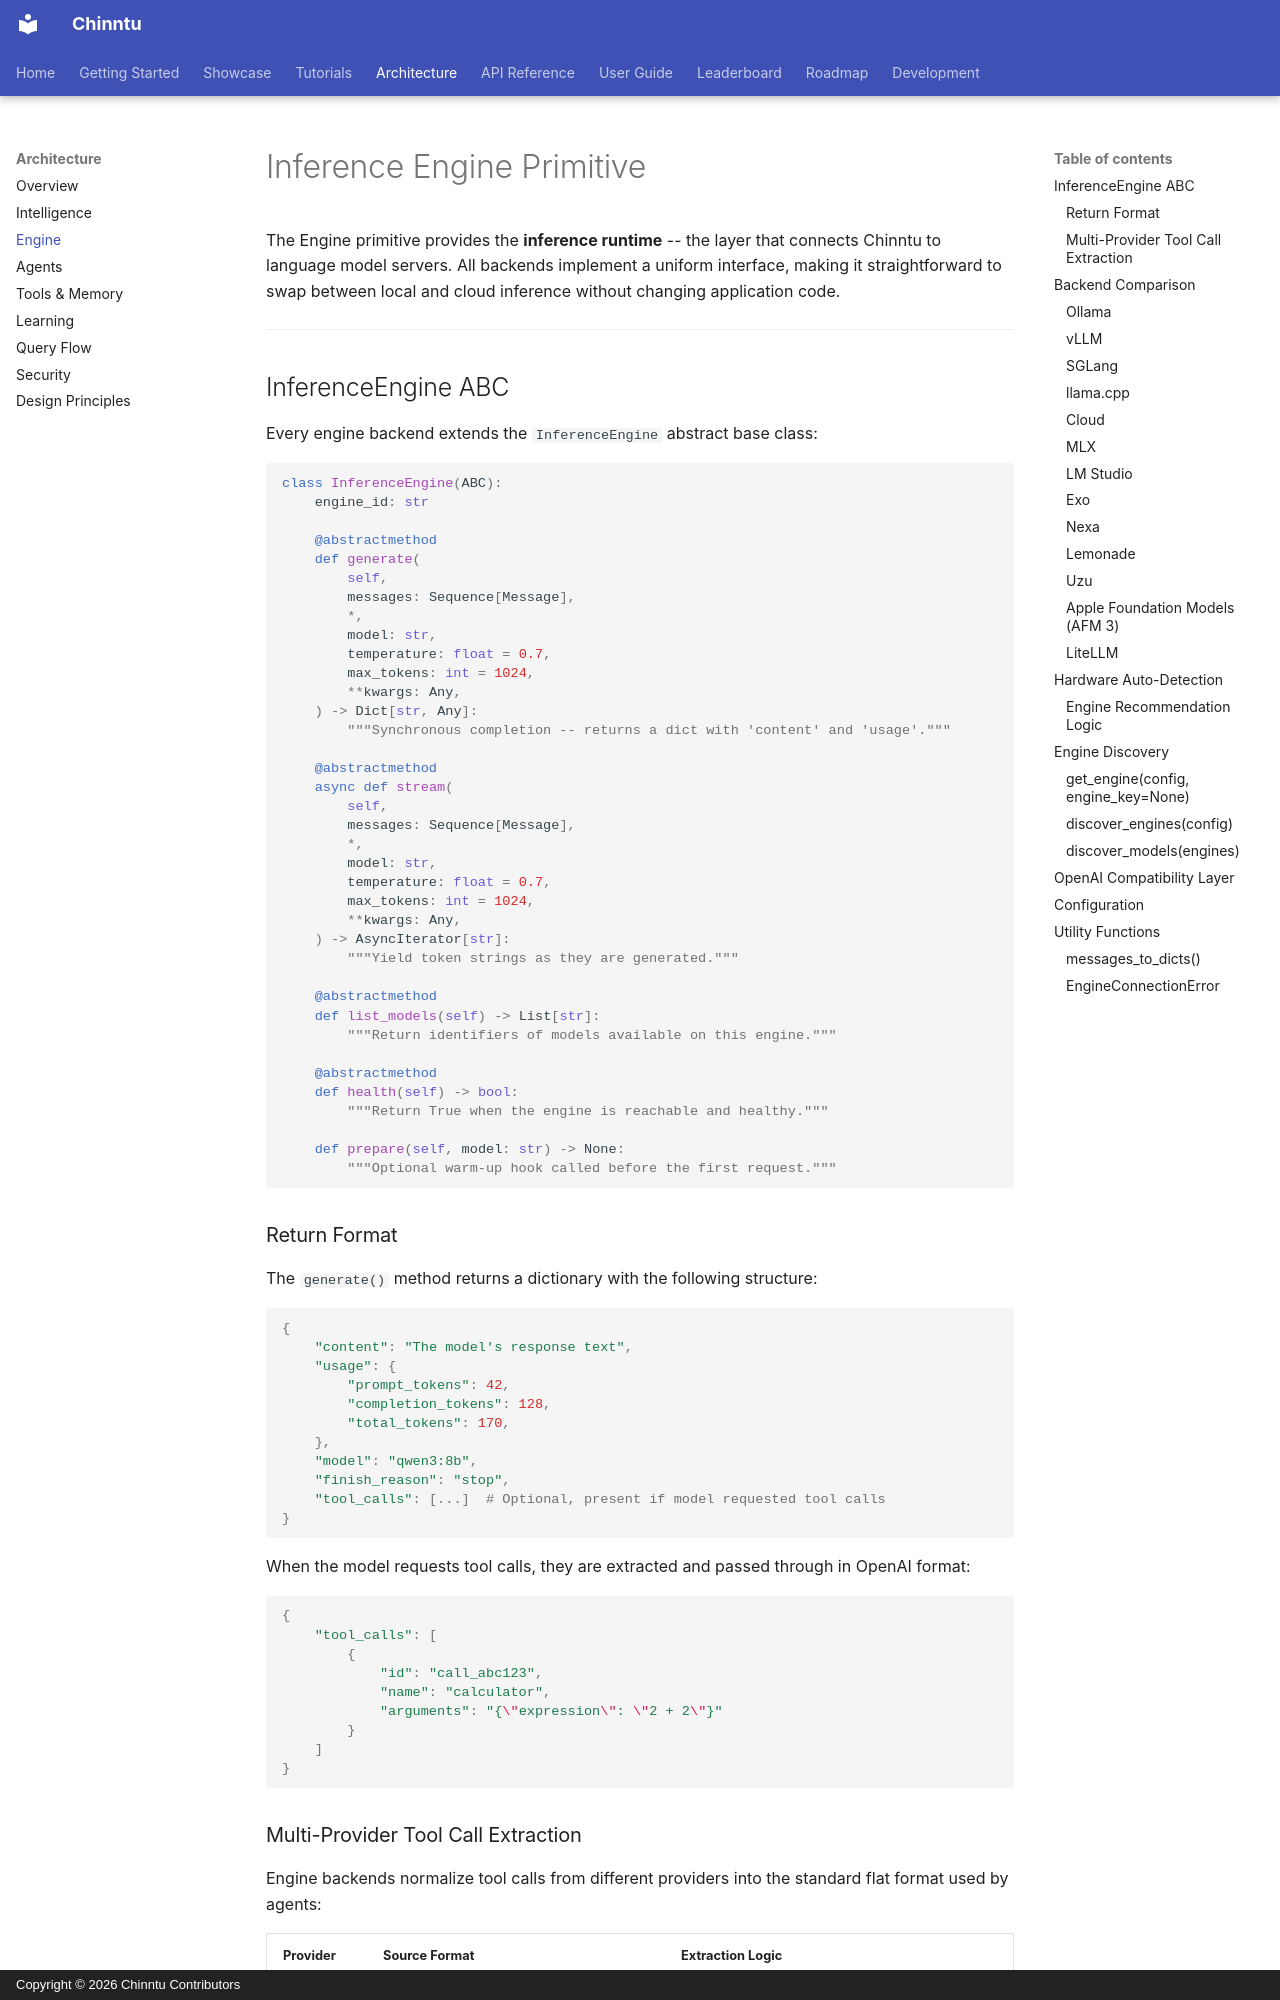

repository: jogender18/Chinntu · page: architecture/engine/index.html · generator: mkdocs · copyright: Copyright © 2026 Chinntu Contributors

# Inference Engine Primitive

The Engine primitive provides the **inference runtime** -- the layer that connects Chinntu to language model servers. All backends implement a uniform interface, making it straightforward to swap between local and cloud inference without changing application code.

---

## InferenceEngine ABC

Every engine backend extends the `InferenceEngine` abstract base class:

```python
class InferenceEngine(ABC):
    engine_id: str

    @abstractmethod
    def generate(
        self,
        messages: Sequence[Message],
        *,
        model: str,
        temperature: float = 0.7,
        max_tokens: int = 1024,
        **kwargs: Any,
    ) -> Dict[str, Any]:
        """Synchronous completion -- returns a dict with 'content' and 'usage'."""

    @abstractmethod
    async def stream(
        self,
        messages: Sequence[Message],
        *,
        model: str,
        temperature: float = 0.7,
        max_tokens: int = 1024,
        **kwargs: Any,
    ) -> AsyncIterator[str]:
        """Yield token strings as they are generated."""

    @abstractmethod
    def list_models(self) -> List[str]:
        """Return identifiers of models available on this engine."""

    @abstractmethod
    def health(self) -> bool:
        """Return True when the engine is reachable and healthy."""

    def prepare(self, model: str) -> None:
        """Optional warm-up hook called before the first request."""
```

### Return Format

The `generate()` method returns a dictionary with the following structure:

```python
{
    "content": "The model's response text",
    "usage": {
        "prompt_tokens": 42,
        "completion_tokens": 128,
        "total_tokens": 170,
    },
    "model": "qwen3:8b",
    "finish_reason": "stop",
    "tool_calls": [...]  # Optional, present if model requested tool calls
}
```

When the model requests tool calls, they are extracted and passed through in OpenAI format:

```python
{
    "tool_calls": [
        {
            "id": "call_abc123",
            "name": "calculator",
            "arguments": "{\"expression\": \"2 + 2\"}"
        }
    ]
}
```
